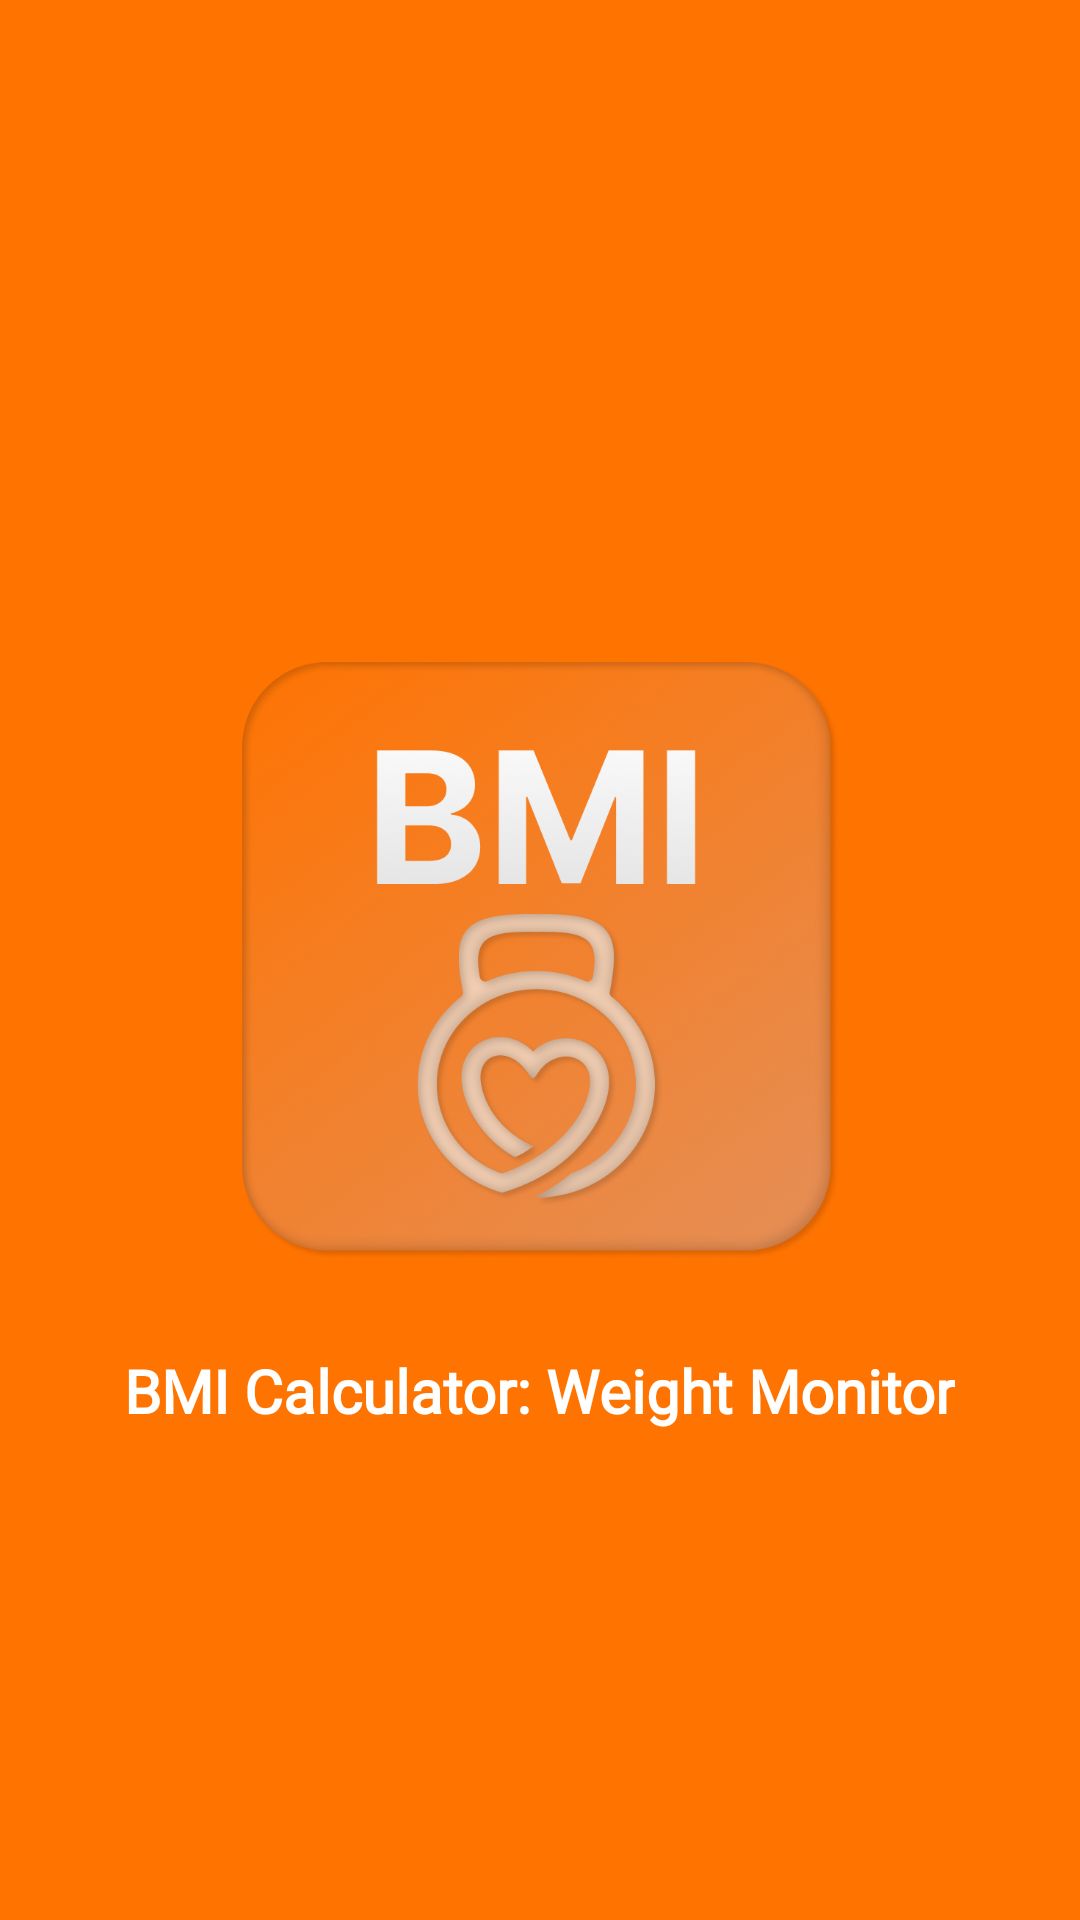

Produce the Android XML layout that renders to this screen, including the resource entries it uses.
<!-- AndroidManifest.xml: application theme Theme.BMICalculator -->
<!-- res/layout/activity_splash.xml -->
<?xml version="1.0" encoding="utf-8"?>
<RelativeLayout xmlns:android="http://schemas.android.com/apk/res/android"
    xmlns:app="http://schemas.android.com/apk/res-auto"
    xmlns:tools="http://schemas.android.com/tools"
    android:layout_width="match_parent"
    android:layout_height="match_parent"
    android:background="@color/app_color"
    tools:context=".splash">

        <ImageView
            android:layout_width="200dp"
            android:layout_height="200dp"
            android:src="@drawable/bmifinall"
            android:layout_centerInParent="true"
            android:elevation="10dp"
            android:id="@+id/logo">
        </ImageView>

    <TextView
        android:layout_width="wrap_content"
        android:layout_height="wrap_content"
        android:layout_centerHorizontal="true"
        android:text="@string/app_name"
        android:layout_marginTop="30dp"
        android:textStyle="bold"
        android:fontFamily="@font/raleway"
        android:textSize="20sp"
        android:layout_below="@id/logo"
        android:textColor="@color/white"
        android:lineSpacingExtra="2dp">

    </TextView>

</RelativeLayout>
<!-- resources referenced by this layout -->
<resources>
  <color name="app_color">#FF7301</color>
  <color name="white">#FFFFFFFF</color>
  <!-- drawable bmifinall: png bitmap (drawable-v24, 603958 bytes) -->
  <string name="app_name">BMI Calculator: Weight Monitor</string>
  <style name="Theme.BMICalculator" parent="Theme.MaterialComponents.Light.NoActionBar">
          
          <item name="colorPrimary">@color/purple_500</item>
          <item name="colorPrimaryVariant">@color/purple_700</item>
          <item name="colorOnPrimary">@color/white</item>
          
          <item name="colorSecondary">@color/teal_200</item>
          <item name="colorSecondaryVariant">@color/teal_700</item>
          <item name="colorOnSecondary">@color/black</item>
          
          <item name="android:statusBarColor" tools:targetApi="l">@color/app_color</item>
          
      </style>
  <color name="purple_500">#1E1D1D</color>
  <color name="purple_700">#1E1D1D</color>
  <color name="teal_200">#FF03DAC5</color>
  <color name="teal_700">#FF018786</color>
  <color name="black">#FF000000</color>
</resources>
